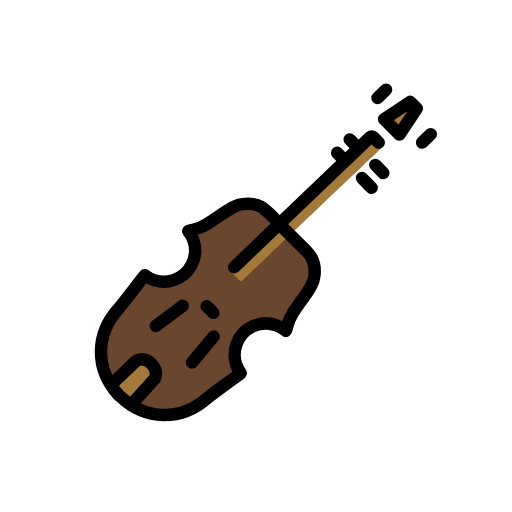
t = 0.00 s
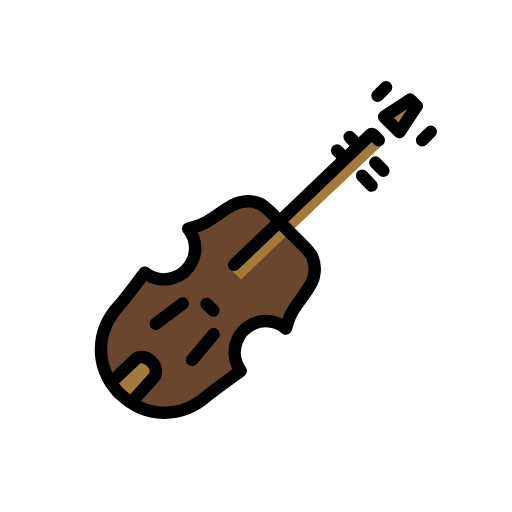
t = 0.48 s
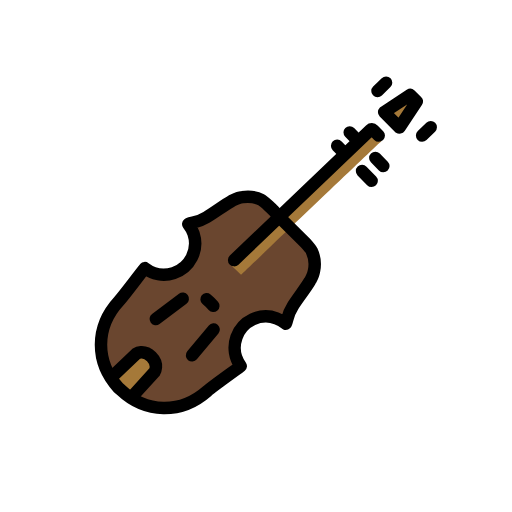
t = 1.43 s
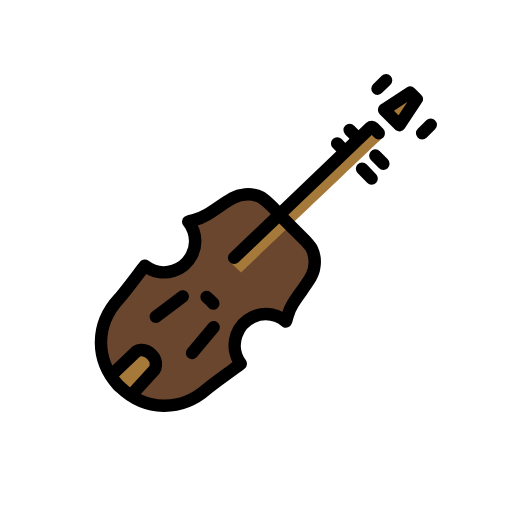
t = 1.90 s
t = 2.38 s: frame unchanged from t = 1.43 s, image omitted
t = 3.33 s: frame unchanged from t = 0.48 s, image omitted

The animated SVG that drew these frames (rendered in a browser with its animation timeline set to each time). Animation: 1 SMIL element (animateTransform=1); one cycle of 3.80 s, repeats indefinitely.

<?xml version='1.0' encoding='utf-8'?>
<svg xmlns="http://www.w3.org/2000/svg" id="emoji" viewBox="-5 -5 82 82" width="200" height="200" role="img">
  <title>OpenMoji: violin</title><g><g id="color">
    <path fill="#6a462f" d="m43.9439,35.0722c.504.5663.9593,1.183.9832,1.2502.4488.9423.5862,2.0227.3781,3.0953-.0108.0656-.1071.4973-.161.6489-.01.0298-.2472.5995-.3817.8455-.0502.0895-.0994.1783-.1545.2638-.6957,1.1809-1.7624,2.4803-2.6674,3.8946-.9569,1.4955-.8246,2.1554-1.1615,2.9107-.4395-.367-.9375-.6771-1.5081-.8813-2.6-.9304-5.4619.4231-6.3922,3.0231-.5809,1.6232-.2712,3.3482.6759,4.6418-.3025.2624-4.4344,3.1784-5.3895,4.0143-4.2168,3.6905-9.84,3.5837-13.8775-.2608l-.3291-.286c-3.7426-4.1322-3.7091-9.7563.0855-13.8797.8594-.934,3.8775-4.9919,4.1474-5.2877,1.2696.979,2.9864,1.3317,4.6236.7915,2.6223-.8652,4.0468-3.6924,3.1815-6.3149-.1898-.5755-.4874-1.081-.8434-1.5296.7635-.3179,1.4199-.1692,2.9388-1.0885,1.4364-.8694,2.762-1.9034,3.9599-2.5694.0869-.0529.1769-.1.2676-.1478.2493-.1284.8247-.3513.8548-.3606.1528-.05.5868-.1356.6527-.1447,1.0774-.1813,2.154-.017,3.0848.4551.1104.0424,2.0447,1.6528,2.4301,2.3302" />
    <polygon fill="#a57939" points="61.0609 11.9568 56.7439 14.0139 59.4094 16.071 61.0609 11.9568" />
    <path fill="#a57939" d="m13.879,56.6802l2.9768-4.1544s1.3677-.9057,2.7466.4679c1.3791,1.3736.4772,2.7472.4772,2.7472l-4.2387,3.2095" />
    <path fill="#a57939" d="m56.108,18.7119c-.3945.0949-1.3882-.4817-1.6567-.7558l-22.6888,20.4072,1.8457,1.7656s22.1399-21.1031,22.4997-21.417Z" />
  </g>
  <g id="line">
    <line x1="55.1152" x2="56.3934" y1="21.4191" y2="22.7171" fill="none" stroke="#000" stroke-linecap="round" stroke-linejoin="round" stroke-width="2" />
    <line x1="51.0058" x2="52.132" y1="17.3261" y2="18.4697" fill="none" stroke="#000" stroke-linecap="round" stroke-linejoin="round" stroke-width="2" />
    <line x1="52.9868" x2="54.5177" y1="23.5176" y2="25.0872" fill="none" stroke="#000" stroke-linecap="round" stroke-linejoin="round" stroke-width="2" />
    <line x1="49.0002" x2="49.9045" y1="19.4768" y2="20.404" fill="none" stroke="#000" stroke-linecap="round" stroke-linejoin="round" stroke-width="2" />
    <line x1="62.609" x2="63.9803" y1="17.8319" y2="16.4945" fill="none" stroke="#000" stroke-linecap="round" stroke-linejoin="round" stroke-width="2" />
    <line x1="55.4605" x2="56.8318" y1="10.6958" y2="9.3584" fill="none" stroke="#000" stroke-linecap="round" stroke-linejoin="round" stroke-width="2" />
    <path fill="none" stroke="#000" stroke-linecap="round" stroke-linejoin="round" stroke-width="2" d="m43.9439,35.0722c.504.5663.9593,1.183.9832,1.2502.4488.9423.5862,2.0227.3781,3.0953-.0108.0656-.1071.4973-.161.6489-.01.0298-.2472.5995-.3817.8455-.0502.0895-.0994.1783-.1545.2638-.6957,1.1809-1.7624,2.4803-2.6674,3.8946-.9569,1.4955-.8246,2.1554-1.1615,2.9107-.4395-.367-.9375-.6771-1.5081-.8813-2.6-.9304-5.4619.4231-6.3922,3.0231-.5809,1.6232-.2712,3.3482.6759,4.6418-.3025.2624-4.4344,3.1784-5.3895,4.0143-4.2168,3.6905-9.84,3.5837-13.8775-.2608l-.3291-.286c-3.7426-4.1322-3.7091-9.7563.0855-13.8797.8594-.934,3.8775-4.9919,4.1474-5.2877,1.2696.979,2.9864,1.3317,4.6236.7915,2.6223-.8652,4.0468-3.6924,3.1815-6.3149-.1898-.5755-.4874-1.081-.8434-1.5296.7635-.3179,1.4199-.1692,2.9388-1.0885,1.4364-.8694,2.762-1.9034,3.9599-2.5694.0869-.0529.1769-.1.2676-.1478.2493-.1284.8247-.3513.8548-.3606.1528-.05.5868-.1356.6527-.1447,1.0774-.1813,2.154-.017,3.0848.4551.1104.0424,2.0447,1.6528,2.4301,2.3302l4.602,4.586Z" />
    <line x1="29.2127" x2="25.7589" y1="48.9006" y2="53.0395" fill="none" stroke="#000" stroke-linecap="round" stroke-linejoin="round" stroke-width="2" />
    <line x1="19.953" x2="24.2662" y1="47.2105" y2="43.9772" fill="none" stroke="#000" stroke-linecap="round" stroke-linejoin="round" stroke-width="2" />
    <polygon fill="none" stroke="#000" stroke-linecap="round" stroke-linejoin="round" stroke-width="2" points="58.9788 16.5412 56.5197 14.0821 60.6872 11.3288 61.7321 12.3737 58.9788 16.5412" />
    <path fill="none" stroke="#000" stroke-linecap="round" stroke-linejoin="round" stroke-width="2" d="m32.5021,37.7866l21.8058-20.8472c.1366-.1306.3529-.1268.4849.0085l.8634.8853" />
    <path fill="none" stroke="#000" stroke-linecap="round" stroke-linejoin="round" stroke-width="2" d="m13.2067,56.236l3.6146-3.4557s1.1839-.7649,2.4343.4856c1.2505,1.2505.4891,2.4411.4891,2.4411l-3.3616,3.7022" />
    <path fill="none" stroke="#000" stroke-linecap="round" stroke-linejoin="round" stroke-width="2" d="m28.083,44.0587c.3876.3232.7483.674,1.0798,1.0485" />
  </g>
<animateTransform attributeName="transform" type="translate" values="0 0;0 -1.5;0 0" dur="3.8s" repeatCount="indefinite" /></g></svg>
